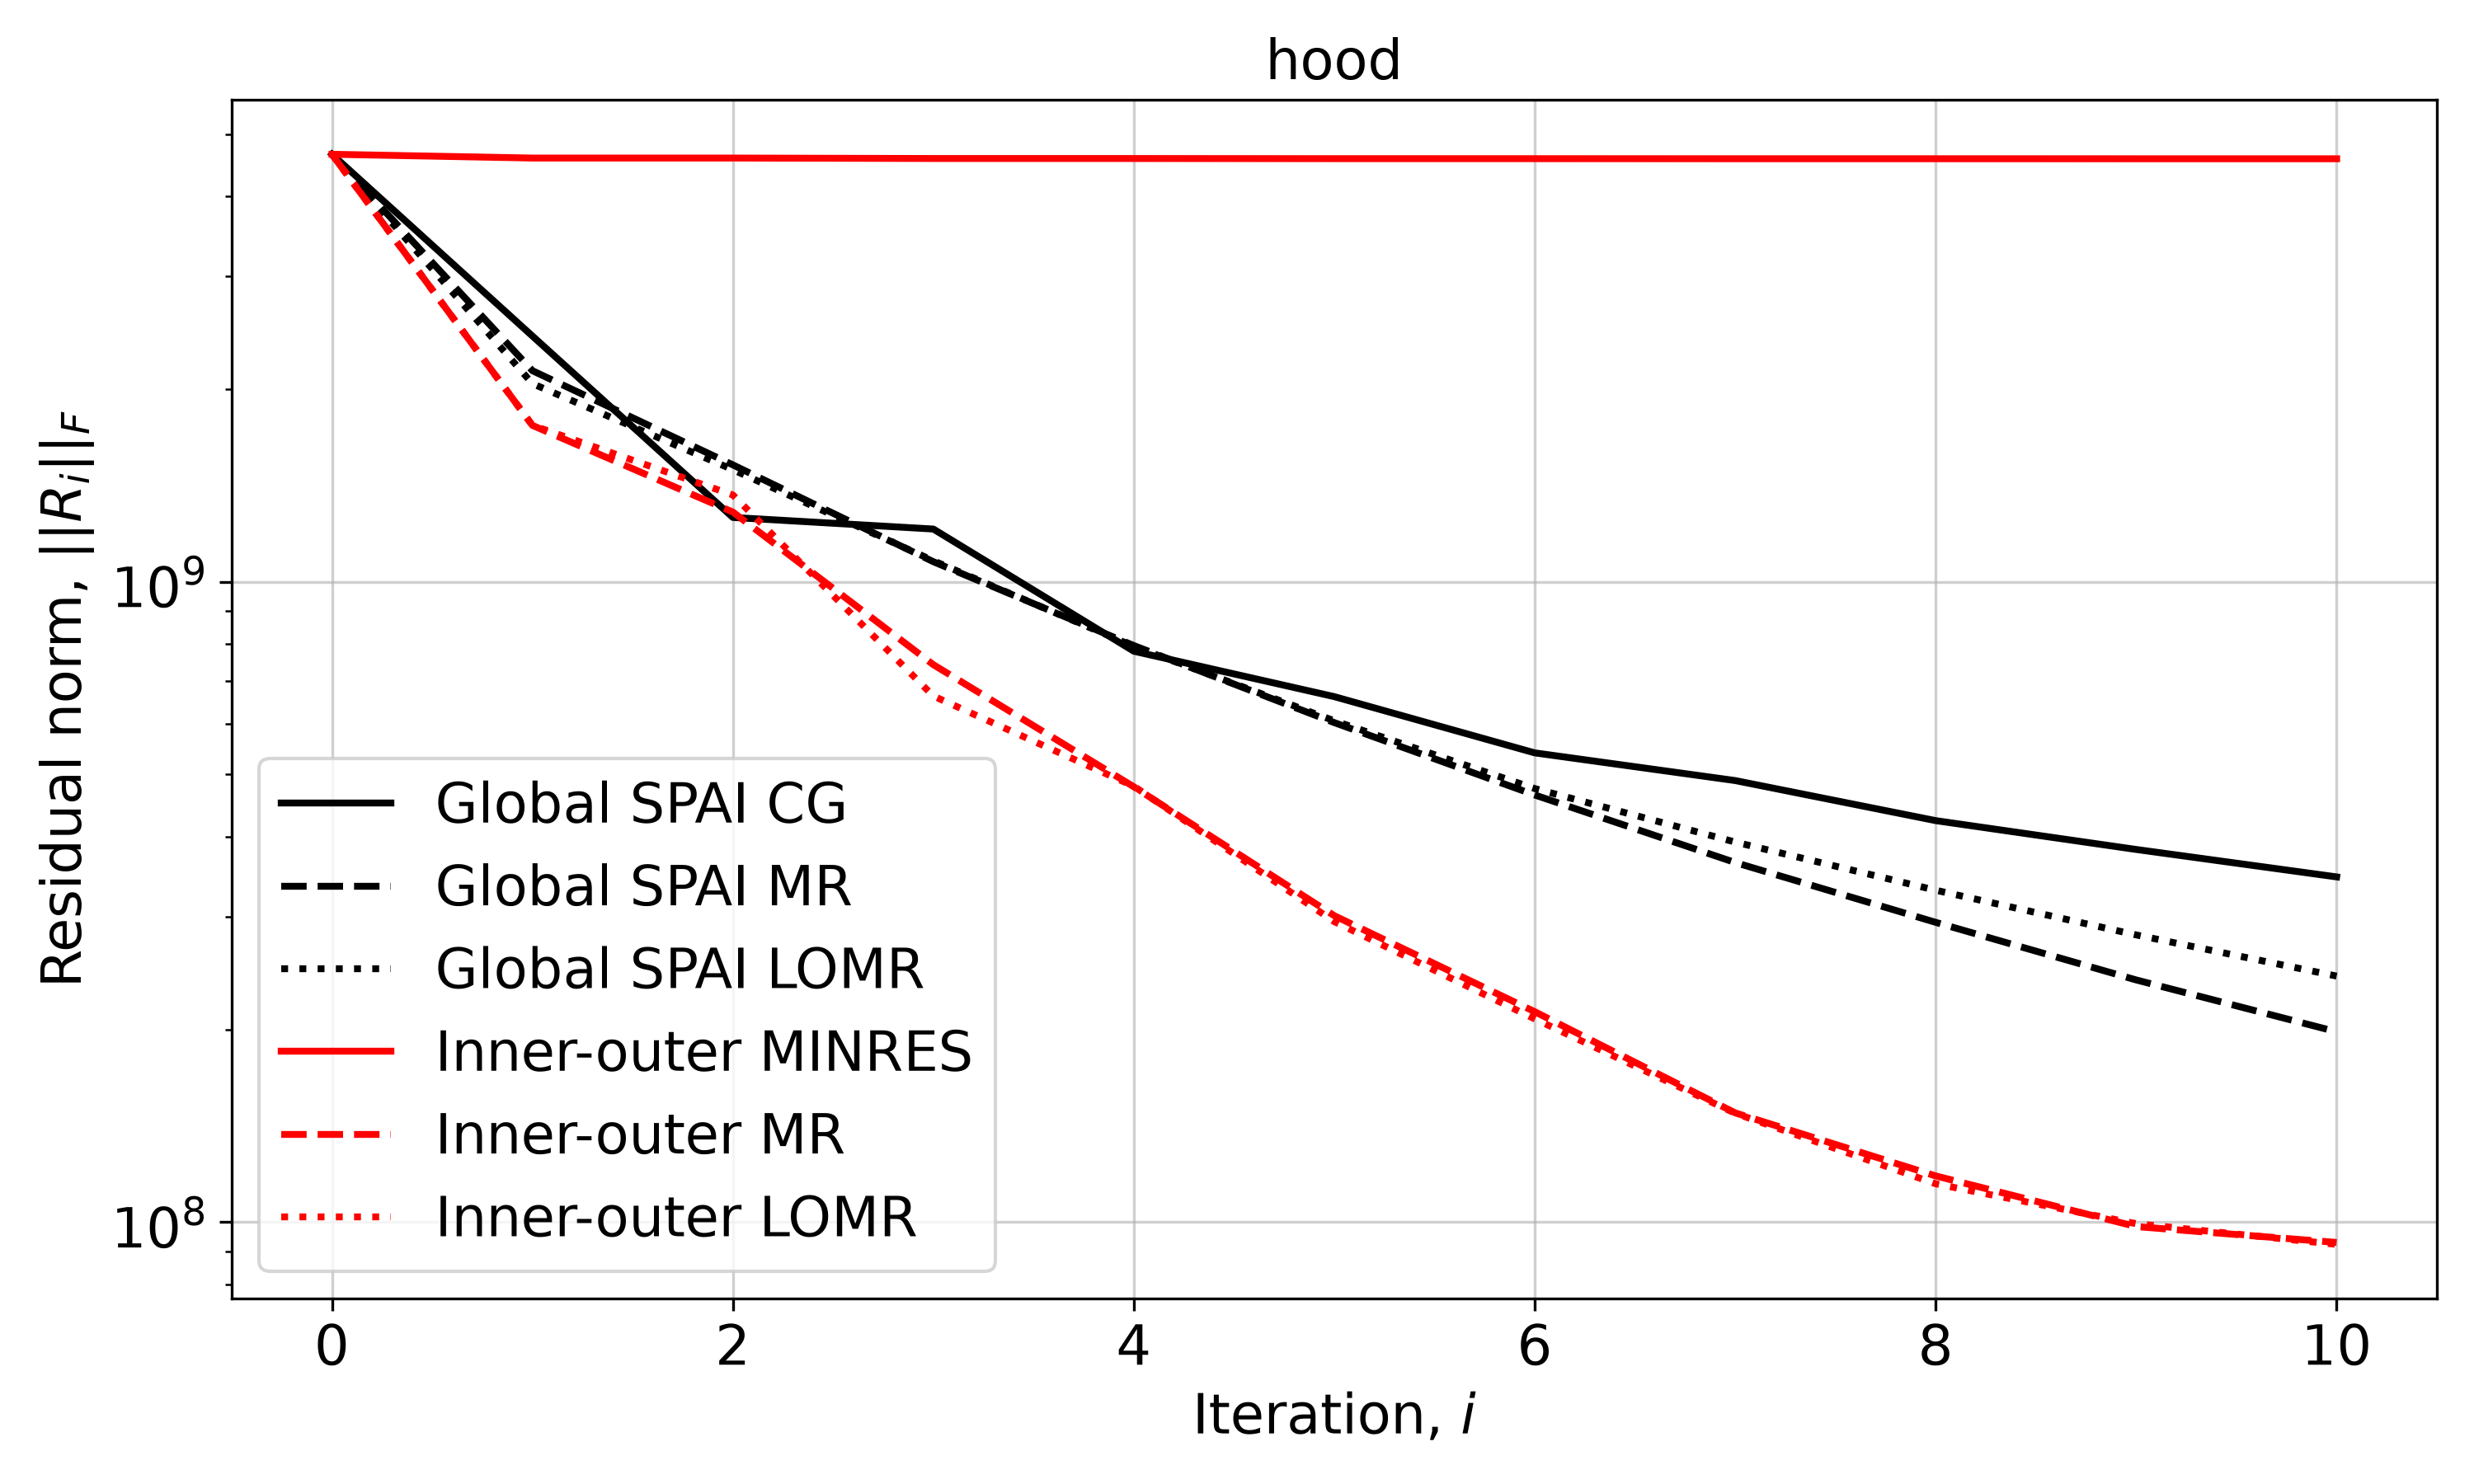

Data behind this chart, as committed beside it:
Iteration, Global SPAI CG, Global SPAI MR, Global SPAI LOMR, Inner-outer MINRES, Inner-outer MR, Inner-outer LOMR
0, 4649285060, 4649285060, 4649285060, 4649285060, 4649285060, 4649285060
1, 2418567619, 2135288141, 2038260102, 4586551915, 1754237813, 1754237813
2, 1259900124, 1521954498, 1495917722, 4586557034, 1284579519, 1365949452
3, 1208481214, 1074546854, 1078322526, 4578974861, 742050261, 662937478
4, 778878404, 794894174, 792556094, 4578940626, 478395924, 479357246
5, 661553679, 602566386, 606519321, 4576388162, 300977619, 294648814
6, 540466093, 464519824, 475396280, 4576296970, 213133444, 207678198
7, 489256846, 364374441, 392205273, 4575265788, 148137030, 147932755
8, 423636618, 293877608, 329840790, 4575259497, 118103943, 114809054
9, 381913143, 238922606, 280894289, 4574760670, 98441540, 99470867
10, 346036427, 198304883, 242261900, 4574770365, 92983224, 92333597
